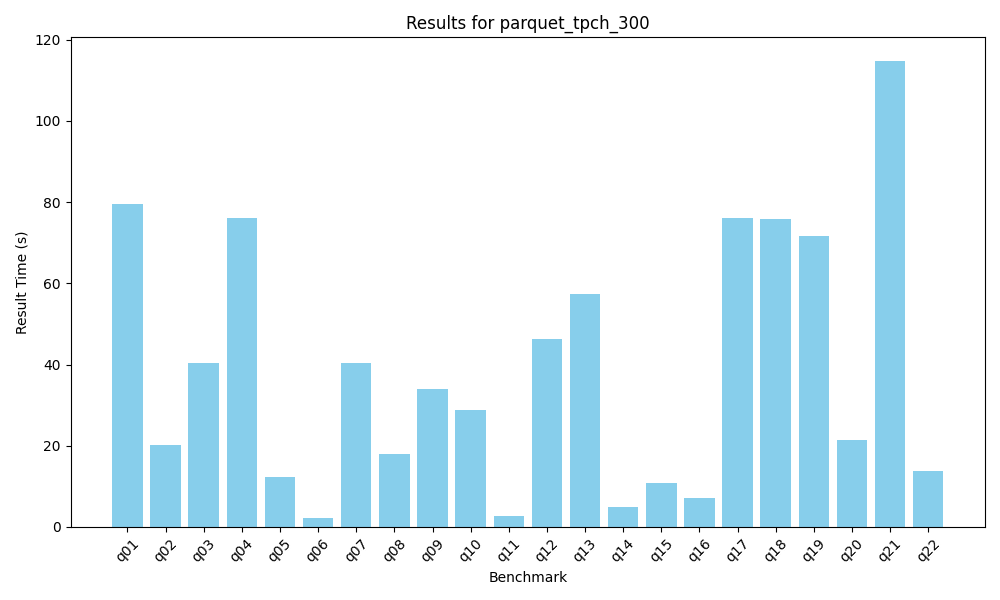

The table this chart was drawn from, first rows:
Benchmark, Result
q01.benchmark, 79.48
q02.benchmark, 20.14
q03.benchmark, 40.32
q04.benchmark, 76.19
q05.benchmark, 12.26
q06.benchmark, 2.175
q07.benchmark, 40.48
q08.benchmark, 18.04
q09.benchmark, 33.89
q10.benchmark, 28.84
q11.benchmark, 2.808
q12.benchmark, 46.28
q13.benchmark, 57.25
q14.benchmark, 4.888
q15.benchmark, 10.87
q16.benchmark, 7.142
q17.benchmark, 76.1
q18.benchmark, 75.86
q19.benchmark, 71.75
q20.benchmark, 21.54
q21.benchmark, 114.8
q22.benchmark, 13.8
